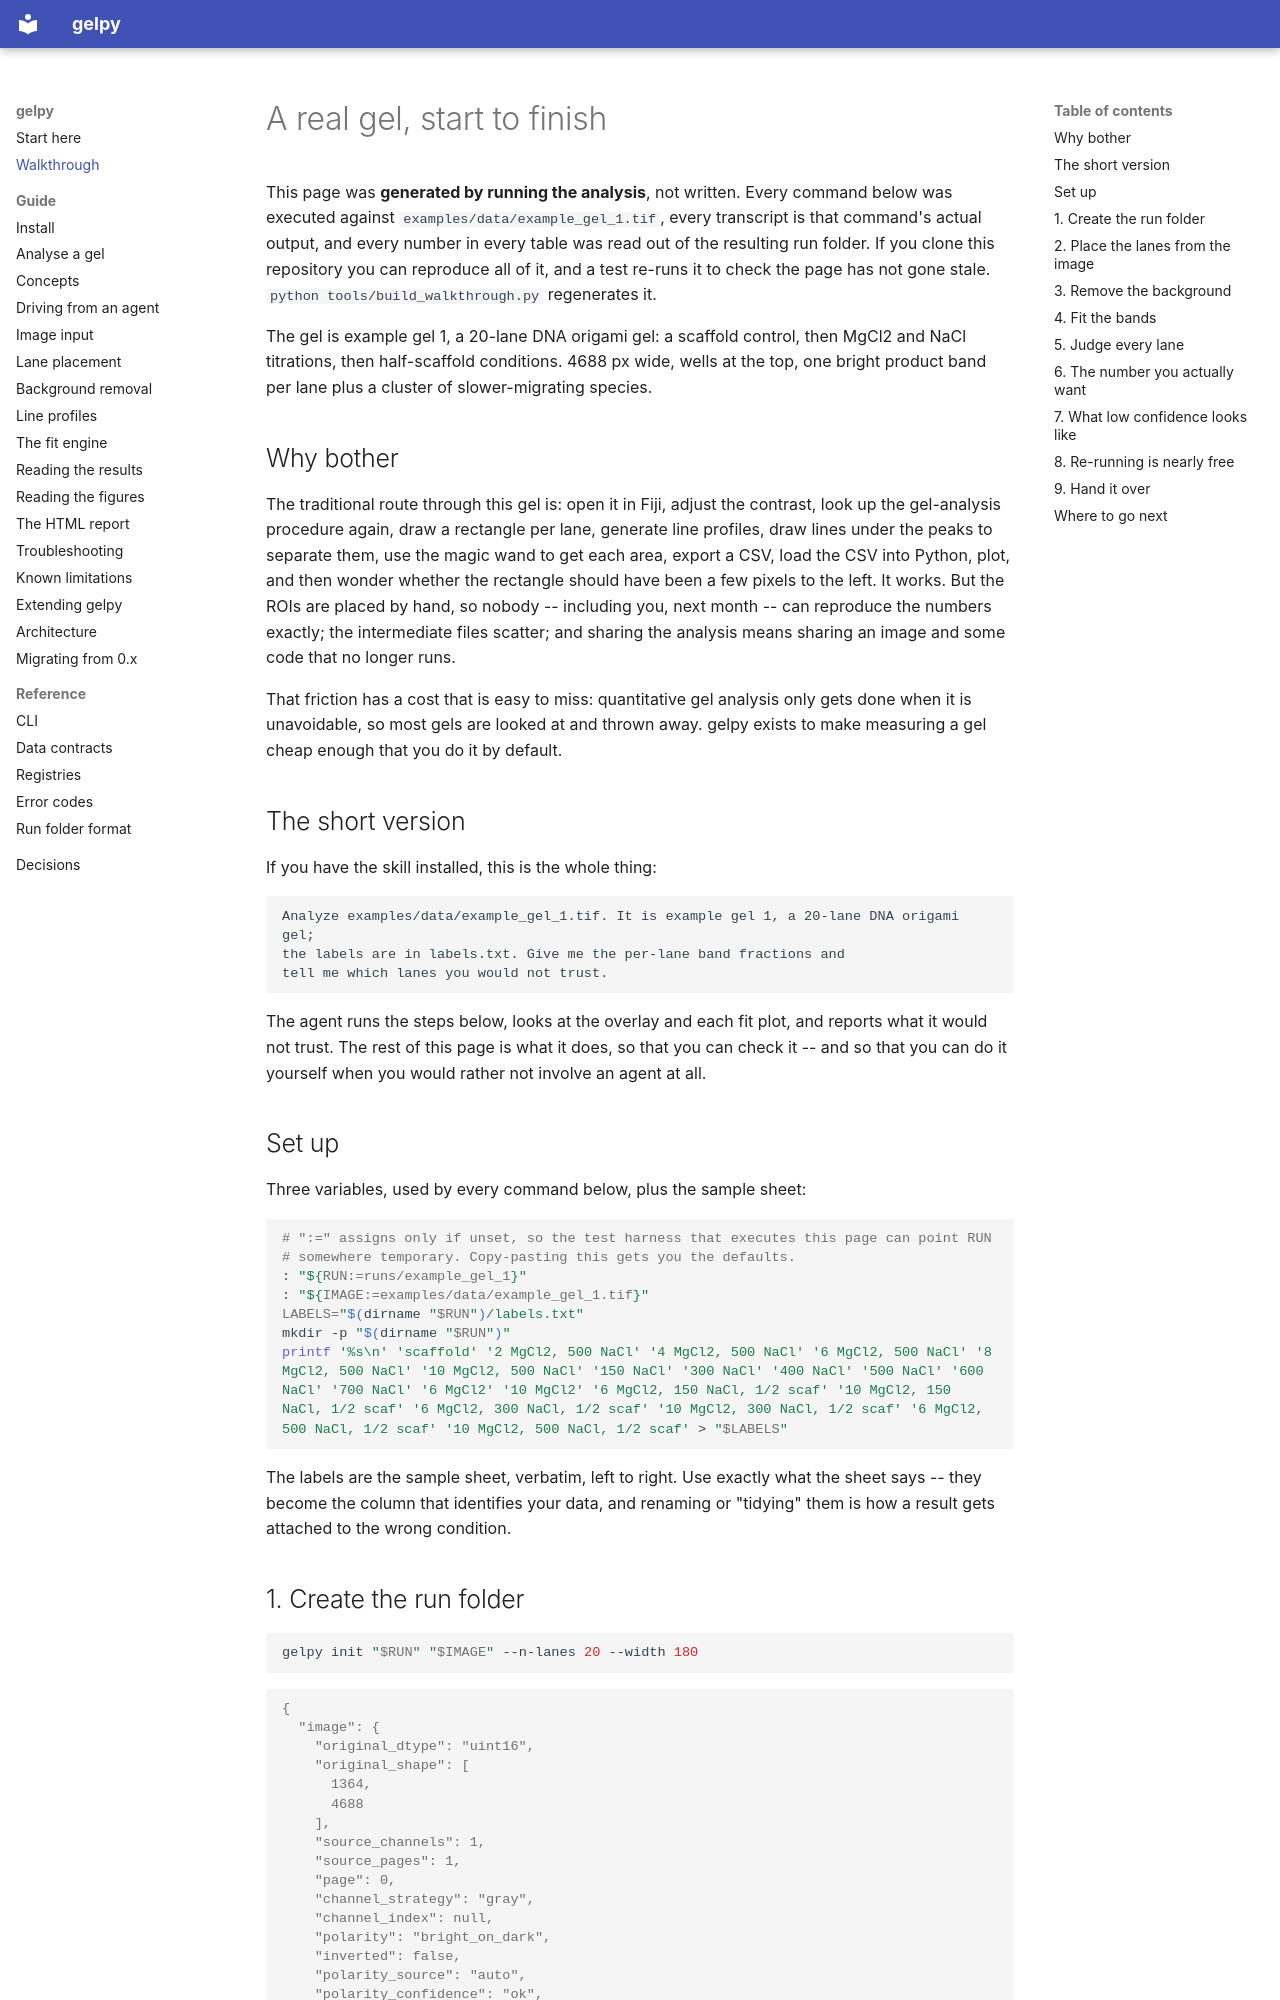

repository: ckarfusehr/gelpy · page: walkthrough/index.html · generator: mkdocs

---
title: Walkthrough on a real gel
audience: both
summary: The whole workflow executed on example gel 1, a 20-lane DNA origami gel, with the real commands, real output, real figures and real numbers.
subject:
subject_digest: PENDING
---
<!-- GENERATED by tools/build_walkthrough.py -- do not edit.
     Every command below was executed against examples/data/example_gel_1.tif and
     every number was read out of the resulting run folder. Edit the prose in
     tools/walkthrough_template.md and regenerate. -->

# A real gel, start to finish

This page was **generated by running the analysis**, not written. Every command below was
executed against `examples/data/example_gel_1.tif`, every transcript is that command's actual
output, and every number in every table was read out of the resulting run folder. If you clone
this repository you can reproduce all of it, and a test re-runs it to check the page has not
gone stale. `python tools/build_walkthrough.py` regenerates it.

The gel is example gel 1, a 20-lane DNA origami gel: a scaffold control, then MgCl2 and NaCl
titrations, then half-scaffold conditions. 4688 px wide, wells at
the top, one bright product band per lane plus a cluster of slower-migrating species.

## Why bother

The traditional route through this gel is: open it in Fiji, adjust the contrast, look up the
gel-analysis procedure again, draw a rectangle per lane, generate line profiles, draw lines
under the peaks to separate them, use the magic wand to get each area, export a CSV, load the
CSV into Python, plot, and then wonder whether the rectangle should have been a few pixels to
the left. It works. But the ROIs are placed by hand, so nobody -- including you, next month --
can reproduce the numbers exactly; the intermediate files scatter; and sharing the analysis
means sharing an image and some code that no longer runs.

That friction has a cost that is easy to miss: quantitative gel analysis only gets done when
it is unavoidable, so most gels are looked at and thrown away. gelpy exists to make measuring
a gel cheap enough that you do it by default.

## The short version

If you have the skill installed, this is the whole thing:

```text
Analyze examples/data/example_gel_1.tif. It is example gel 1, a 20-lane DNA origami gel;
the labels are in labels.txt. Give me the per-lane band fractions and
tell me which lanes you would not trust.
```

The agent runs the steps below, looks at the overlay and each fit plot, and reports what it
would not trust. The rest of this page is what it does, so that you can check it -- and so
that you can do it yourself when you would rather not involve an agent at all.
